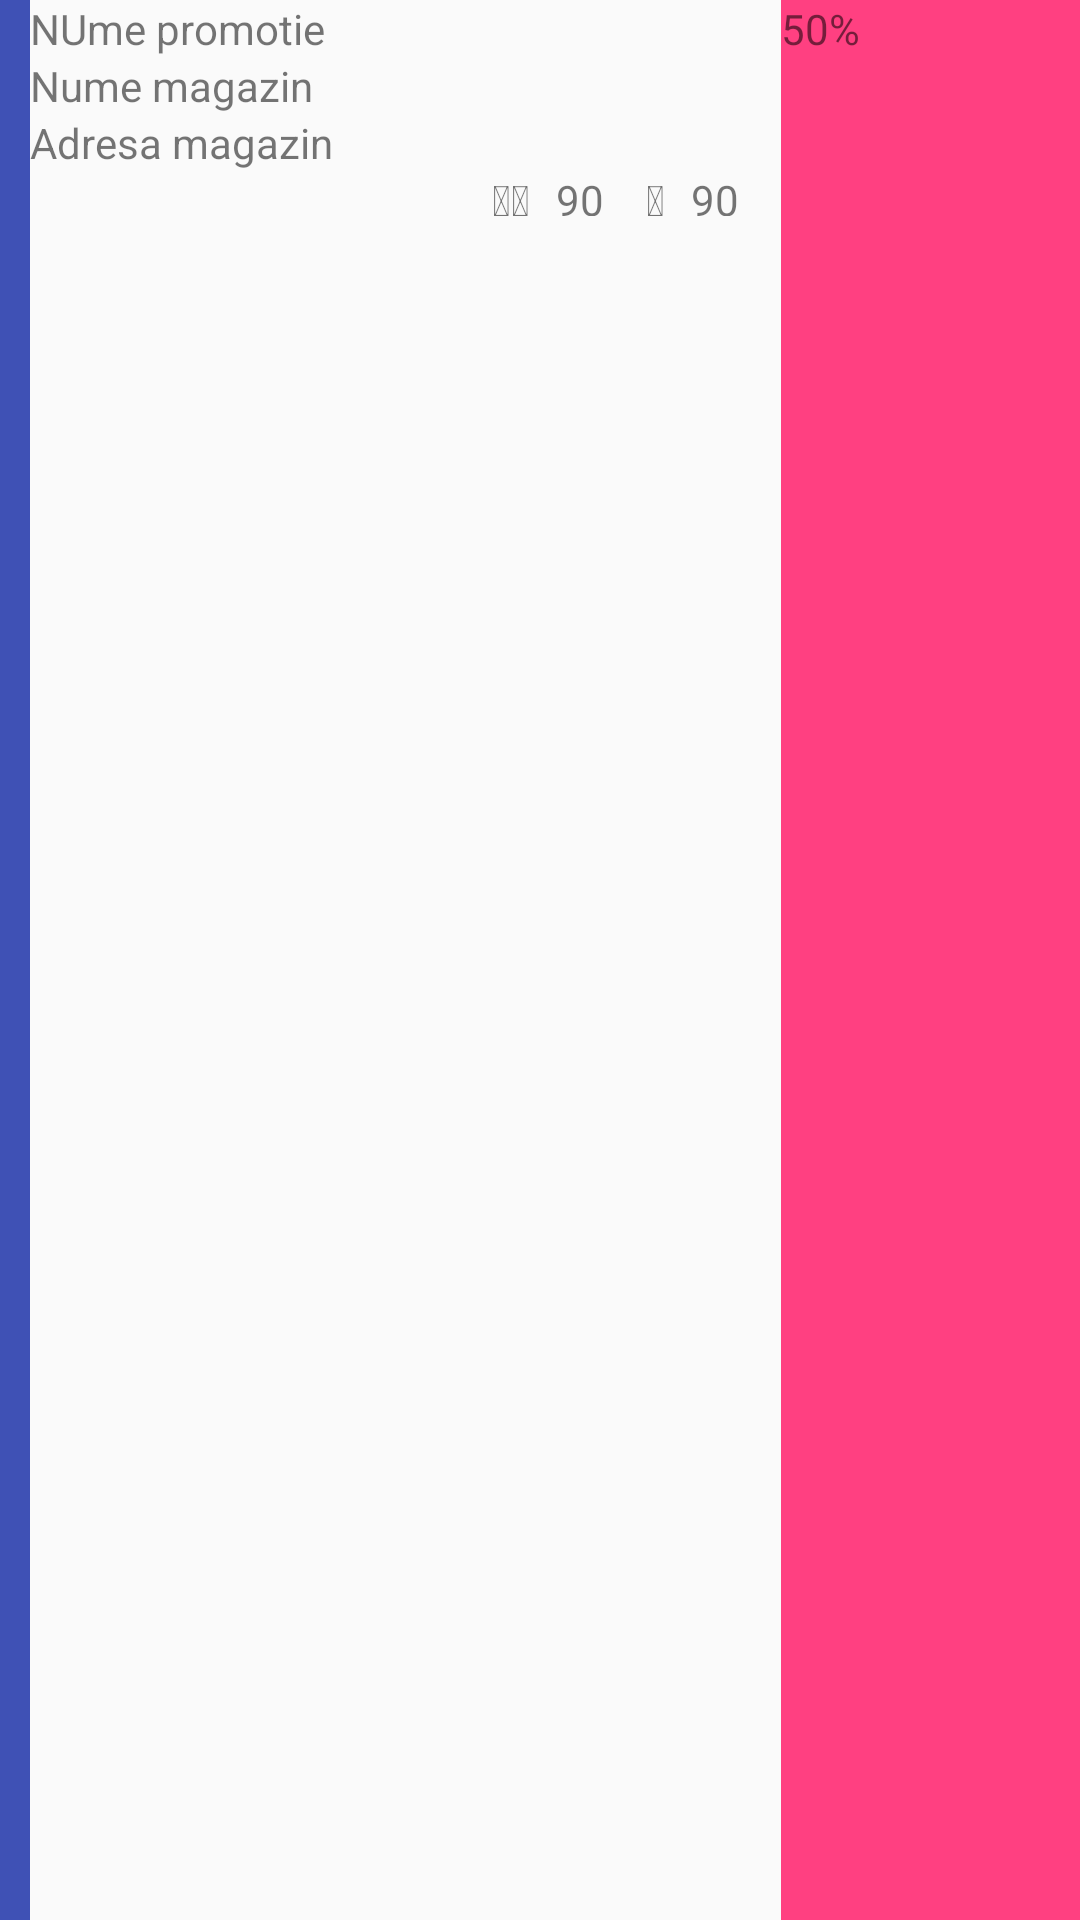

Reconstruct the res/layout file that produces this screen, plus the resources it refers to.
<!-- AndroidManifest.xml: application theme Theme.AppCompat.Light.NoActionBar -->
<!-- res/layout/promotion_item.xml -->
<?xml version="1.0" encoding="utf-8"?>
<LinearLayout xmlns:android="http://schemas.android.com/apk/res/android"
    android:orientation="horizontal"
    android:layout_width="match_parent"
    android:layout_height="wrap_content"
    android:layout_margin="20dp">

    <LinearLayout
        android:id="@+id/status_bar"
        android:layout_width="10dp"
        android:layout_height="match_parent"
        android:background="@color/colorPrimary"
        >

    </LinearLayout>

    <LinearLayout
        android:layout_width="wrap_content"
        android:layout_height="match_parent"
        android:orientation="vertical"
        android:layout_weight="3">

        <TextView
            android:id="@+id/promotion_name"
            android:layout_width="wrap_content"
            android:layout_height="wrap_content"
            android:text="NUme promotie"/>
        <TextView
            android:id="@+id/promotion_shop_name"
            android:layout_width="wrap_content"
            android:layout_height="wrap_content"
            android:text="Nume magazin"/>
        <TextView
            android:id="@+id/promotion_shop_address"
            android:layout_width="wrap_content"
            android:layout_height="wrap_content"
            android:text="Adresa magazin"/>

        <LinearLayout
            android:layout_width="match_parent"
            android:layout_height="wrap_content"
            android:orientation="horizontal"
            android:gravity="end"
            android:textAlignment="viewEnd">

            <TextView
                android:id="@+id/delete_item_icon"
                android:layout_width="wrap_content"
                android:layout_height="wrap_content"
                android:text="@string/fa_trash_o"
                android:visibility="visible"/>

            <TextView
                android:id="@+id/promotion_checked_icon"
                android:layout_width="15dp"
                android:layout_height="15dp"
                android:text="@string/fa_check_circle_o" />

            <TextView
                android:id="@+id/promotion_checked_votes"
                android:layout_width="30dp"
                android:layout_height="15dp"
                android:text="90" />

            <TextView
                android:id="@+id/promotion_fake_icon"
                android:layout_width="15dp"
                android:layout_height="15dp"
                android:text="@string/fa_times_circle_o" />

            <TextView
                android:id="@+id/promotion_fake_votes"
                android:layout_width="30dp"
                android:layout_height="15dp"
                android:text="90" />


        </LinearLayout>

    </LinearLayout>

    <LinearLayout
        android:layout_width="0dp"
        android:layout_height="match_parent"
        android:layout_weight="2"
        android:background="@color/colorAccent">

        <TextView
            android:id="@+id/promotion_cuantum"
            android:layout_width="match_parent"
            android:layout_height="match_parent"
            android:layout_gravity="center"
            android:text="50%" />


    </LinearLayout>


</LinearLayout>
<!-- resources referenced by this layout -->
<resources>
  <color name="colorAccent">#FF4081</color>
  <color name="colorPrimary">#3F51B5</color>
  <string name="fa_check_circle_o"></string>
  <string name="fa_times_circle_o"></string>
  <string name="fa_trash_o"></string>
</resources>
